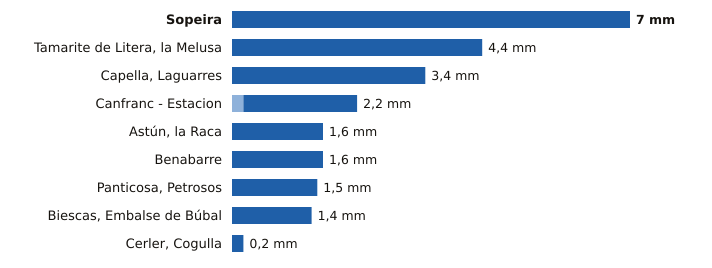

The table this chart was drawn from, first rows:
estacion, provincia, indicativo, mm_6_dias_anteriores, mm_hoy, mm_7_dias, horas_de_hoy
Sopeira, Huesca, 9751, 0.0, 7.0, 7.0, 22
Tamarite de Litera, la Melusa, Huesca, 9918Y, 0.0, 4.4, 4.4, 22
Capella, Laguarres, Huesca, 9855E, 0.0, 3.4, 3.4, 22
Canfranc - Estacion, Huesca, 9198X, 0.2, 2.0, 2.2, 22
Astún, la Raca, Huesca, 9195C, 0.0, 1.6, 1.6, 22
Benabarre, Huesca, 9756X, 0.0, 1.6, 1.6, 22
Panticosa, Petrosos, Huesca, 9451F, 0.0, 1.5, 1.5, 22
Biescas, Embalse de Búbal, Huesca, 9453X, 0.0, 1.4, 1.4, 22
Cerler, Cogulla, Huesca, 9839V, 0.0, 0.2, 0.2, 22
